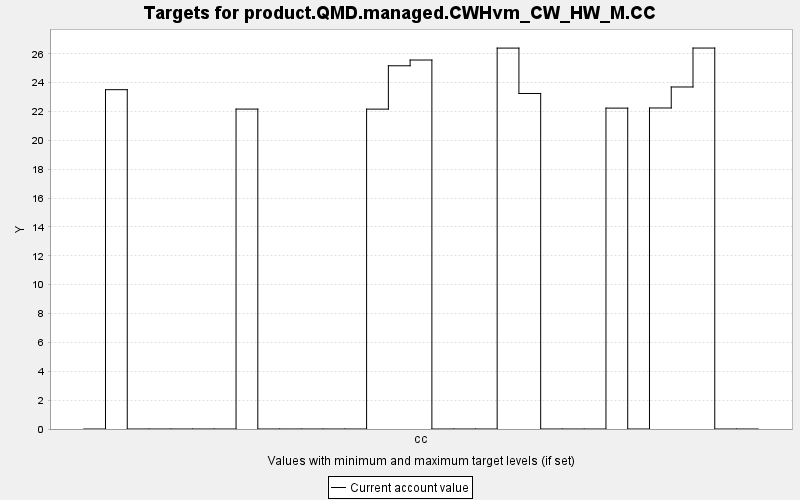

Data behind this chart, as committed beside it:
TARGET, PERIOD, YEAR, PERIODWIDTH, MINIMUM, MAXIMUM, MINWEIGHT, MAXWEIGHT, CURRENT, SUMMARY
product.QMD.managed.CWHvm_CW_HW_M.CC, 0, 0, 10.0, 0.0, 10000, 1.0, 1.0, 0.0, 0.0
product.QMD.managed.CWHvm_CW_HW_M.CC, 1, 10, 10.0, 0.0, 10000, 1.0, 1.0, 23.51, 0.0
product.QMD.managed.CWHvm_CW_HW_M.CC, 2, 20, 10.0, 0.0, 10000, 1.0, 1.0, 0.0, 0.0
product.QMD.managed.CWHvm_CW_HW_M.CC, 3, 30, 10.0, 0.0, 10000, 1.0, 1.0, 0.0, 0.0
product.QMD.managed.CWHvm_CW_HW_M.CC, 4, 40, 10.0, 0.0, 10000, 1.0, 1.0, 0.0, 0.0
product.QMD.managed.CWHvm_CW_HW_M.CC, 5, 50, 10.0, 0.0, 10000, 1.0, 1.0, 0.0, 0.0
product.QMD.managed.CWHvm_CW_HW_M.CC, 6, 60, 10.0, 0.0, 10000, 1.0, 1.0, 0.0, 0.0
product.QMD.managed.CWHvm_CW_HW_M.CC, 7, 70, 10.0, 0.0, 10000, 1.0, 1.0, 22.17, 0.0
product.QMD.managed.CWHvm_CW_HW_M.CC, 8, 80, 10.0, 0.0, 10000, 1.0, 1.0, 0.0, 0.0
product.QMD.managed.CWHvm_CW_HW_M.CC, 9, 90, 10.0, 0.0, 10000, 1.0, 1.0, 0.0, 0.0
product.QMD.managed.CWHvm_CW_HW_M.CC, 10, 100, 10.0, 0.0, 10000, 1.0, 1.0, 0.0, 0.0
product.QMD.managed.CWHvm_CW_HW_M.CC, 11, 110, 10.0, 0.0, 10000, 1.0, 1.0, 0.0, 0.0
product.QMD.managed.CWHvm_CW_HW_M.CC, 12, 120, 10.0, 0.0, 10000, 1.0, 1.0, 0.0, 0.0
product.QMD.managed.CWHvm_CW_HW_M.CC, 13, 130, 10.0, 0.0, 10000, 1.0, 1.0, 22.17, 0.0
product.QMD.managed.CWHvm_CW_HW_M.CC, 14, 140, 10.0, 0.0, 10000, 1.0, 1.0, 25.17, 0.0
product.QMD.managed.CWHvm_CW_HW_M.CC, 15, 150, 10.0, 0.0, 10000, 1.0, 1.0, 25.57, 0.0
product.QMD.managed.CWHvm_CW_HW_M.CC, 16, 160, 10.0, 0.0, 10000, 1.0, 1.0, 0.0, 0.0
product.QMD.managed.CWHvm_CW_HW_M.CC, 17, 170, 10.0, 0.0, 10000, 1.0, 1.0, 0.0, 0.0
product.QMD.managed.CWHvm_CW_HW_M.CC, 18, 180, 10.0, 0.0, 10000, 1.0, 1.0, 0.0, 0.0
product.QMD.managed.CWHvm_CW_HW_M.CC, 19, 190, 10.0, 0.0, 10000, 1.0, 1.0, 26.4, 0.0
product.QMD.managed.CWHvm_CW_HW_M.CC, 20, 200, 10.0, 0.0, 10000, 1.0, 1.0, 23.25, 0.0
product.QMD.managed.CWHvm_CW_HW_M.CC, 21, 210, 10.0, 0.0, 10000, 1.0, 1.0, 0.0, 0.0
product.QMD.managed.CWHvm_CW_HW_M.CC, 22, 220, 10.0, 0.0, 10000, 1.0, 1.0, 0.0, 0.0
product.QMD.managed.CWHvm_CW_HW_M.CC, 23, 230, 10.0, 0.0, 10000, 1.0, 1.0, 0.0, 0.0
product.QMD.managed.CWHvm_CW_HW_M.CC, 24, 240, 10.0, 0.0, 10000, 1.0, 1.0, 22.24, 0.0
product.QMD.managed.CWHvm_CW_HW_M.CC, 25, 250, 10.0, 0.0, 10000, 1.0, 1.0, 0.0, 0.0
product.QMD.managed.CWHvm_CW_HW_M.CC, 26, 260, 10.0, 0.0, 10000, 1.0, 1.0, 22.25, 0.0
product.QMD.managed.CWHvm_CW_HW_M.CC, 27, 270, 10.0, 0.0, 10000, 1.0, 1.0, 23.7, 0.0
product.QMD.managed.CWHvm_CW_HW_M.CC, 28, 280, 10.0, 0.0, 10000, 1.0, 1.0, 26.4, 0.0
product.QMD.managed.CWHvm_CW_HW_M.CC, 29, 290, 10.0, 0.0, 10000, 1.0, 1.0, 0.0, 0.0
product.QMD.managed.CWHvm_CW_HW_M.CC, 30, 300, 10.0, 0.0, 10000, 1.0, 1.0, 0.0, 0.0
